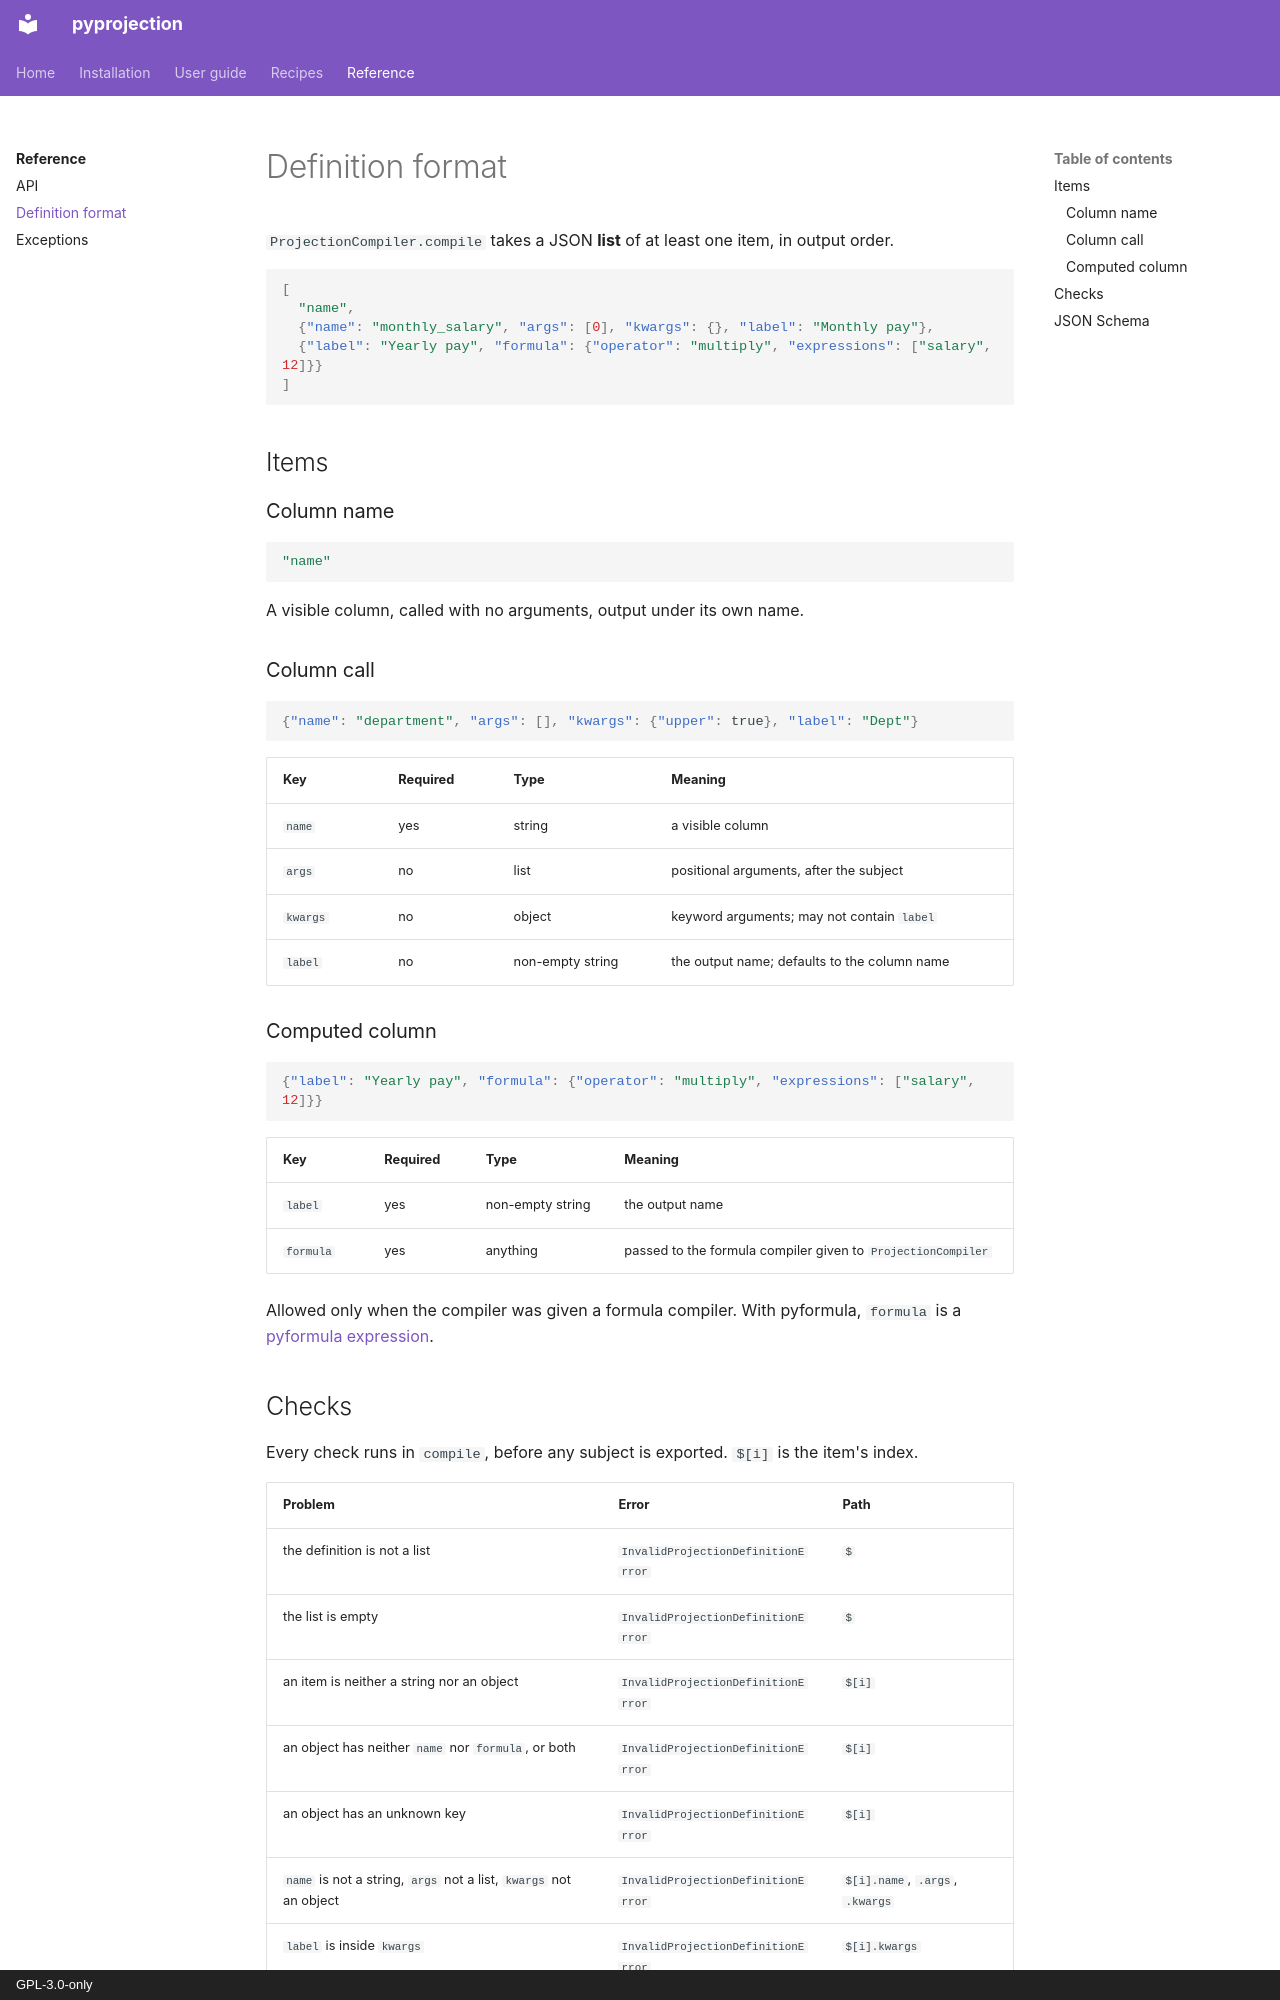

repository: aaltatan/pyprojection · page: reference/definitions/index.html · generator: mkdocs · copyright: GPL-3.0-only

# Definition format

`ProjectionCompiler.compile` takes a JSON **list** of at least one item, in output order.

```json
[
  "name",
  {"name": "monthly_salary", "args": [0], "kwargs": {}, "label": "Monthly pay"},
  {"label": "Yearly pay", "formula": {"operator": "multiply", "expressions": ["salary", 12]}}
]
```

## Items

### Column name

```json
"name"
```

A visible column, called with no arguments, output under its own name.

### Column call

```json
{"name": "department", "args": [], "kwargs": {"upper": true}, "label": "Dept"}
```

| Key | Required | Type | Meaning |
| --- | --- | --- | --- |
| `name` | yes | string | a visible column |
| `args` | no | list | positional arguments, after the subject |
| `kwargs` | no | object | keyword arguments; may not contain `label` |
| `label` | no | non-empty string | the output name; defaults to the column name |

### Computed column

```json
{"label": "Yearly pay", "formula": {"operator": "multiply", "expressions": ["salary", 12]}}
```

| Key | Required | Type | Meaning |
| --- | --- | --- | --- |
| `label` | yes | non-empty string | the output name |
| `formula` | yes | anything | passed to the formula compiler given to `ProjectionCompiler` |

Allowed only when the compiler was given a formula compiler. With pyformula, `formula` is a
[pyformula expression](https://aaltatan.github.io/pyformula/reference/expressions/).
